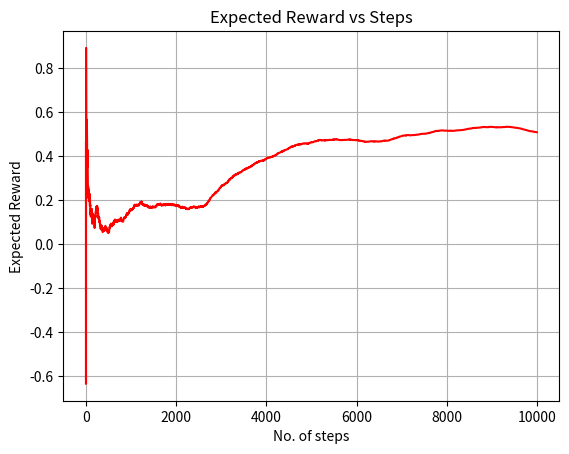

The matplotlib source for this figure:
import numpy as np
import matplotlib.pyplot as plt

class NonStationaryBandit:
    def __init__(self, arms=10, epsilon=0.1, steps=1000):
        self.arms = arms
        self.epsilon = epsilon
        self.steps = steps
        self.q_values = np.zeros(arms)  
        self.action_counts = np.zeros(arms)  
        self.mean_rewards = np.zeros(arms)  
        self.total_rewards = []
        
    def randomWalk(self):
        self.mean_rewards += np.random.normal(0, 0.01, self.arms)

    def epsilon_greedy_action(self):
        if np.random.rand() < self.epsilon:
            return np.random.randint(0, self.arms)
        else:
            return np.argmax(self.q_values)

    def step(self):
        action = self.epsilon_greedy_action()
        reward = np.random.normal(self.mean_rewards[action], 1)  
        self.action_counts[action] += 1
        self.q_values[action] += (reward - self.q_values[action]) / self.action_counts[action]  
        
        self.randomWalk() 
        self.total_rewards.append(reward)
        return action, reward

    def run(self):
        for _ in range(self.steps):
            self.step()
        return self.q_values, self.total_rewards

bandit = NonStationaryBandit(arms = 10, epsilon = 0.1, steps = 10000)
final_q_values, rewards = bandit.run()
print("Q-values:", final_q_values)
print("Total reward collected:", sum(rewards))

cumulative_rewards = np.cumsum(rewards)
average_rewards = cumulative_rewards / np.arange(1, len(rewards) + 1)
plt.plot(average_rewards, color='red')
plt.xlabel('No. of steps')
plt.ylabel('Expected Reward')
plt.title('Expected Reward vs Steps')
plt.grid(True)
plt.show()